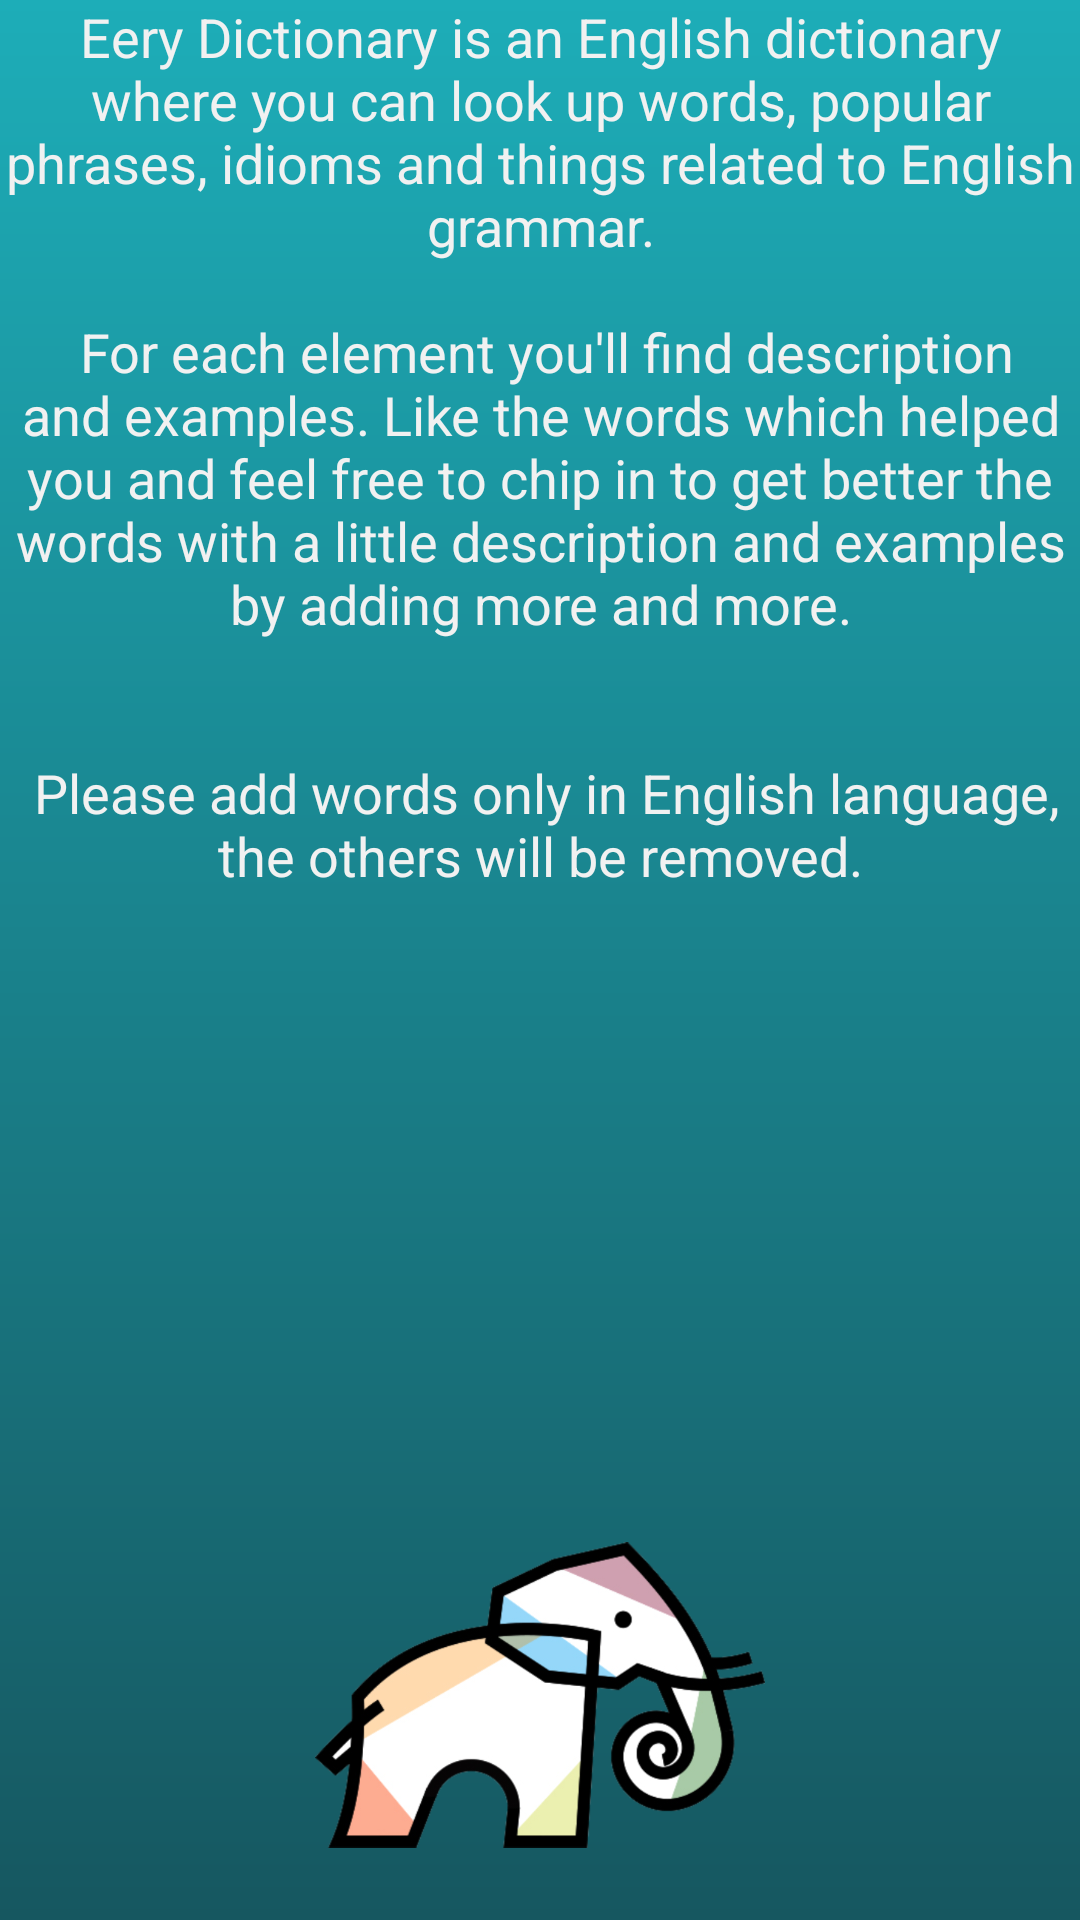

Write the Android layout XML for this screen, with the resource values it uses.
<!-- AndroidManifest.xml: activity theme EeryTheme -->
<!-- res/layout/activity_help.xml -->
<RelativeLayout xmlns:android="http://schemas.android.com/apk/res/android"
				xmlns:tools="http://schemas.android.com/tools"
				android:layout_width="match_parent"
				android:layout_height="match_parent"
				android:paddingBottom="@dimen/activity_vertical_margin"
				android:paddingLeft="@dimen/activity_horizontal_margin"
				android:paddingRight="@dimen/activity_horizontal_margin"
				android:paddingTop="@dimen/activity_vertical_margin"
				tools:context="com.andrew.examsapp.eerydictionary.HelpActivity">

	<ImageView
		android:id="@+id/image"
		android:layout_width="150dp"
		android:layout_height="150dp"
		android:contentDescription="@string/logo_image_text"
		android:src="@drawable/ic_elephant"
		android:layout_alignParentBottom="true"
		android:layout_centerHorizontal="true"/>

	<TextView
		android:id="@+id/about"
		android:layout_width="wrap_content"
		android:layout_height="wrap_content"
		android:layout_alignParentLeft="true"
		android:layout_alignParentStart="true"
		android:layout_alignParentTop="true"
		android:gravity="center"
		android:text="@string/about_text"
		android:textAppearance="?android:attr/textAppearanceMedium"
		android:textColor="@color/text_color"/>

</RelativeLayout>
<!-- resources referenced by this layout -->
<resources>
  <color name="text_color">#f1f1f1</color>
  <!-- drawable ic_elephant: png bitmap (drawable-hdpi, 38517 bytes) -->
  <string name="about_text">Eery Dictionary is an English dictionary where you can look up words, popular phrases, idioms and things related to English grammar.\n\n
  	For each element you\'ll find description and examples. Like the words which helped you and feel free to chip in to get better the words with a little description and examples by adding more and more.\n\n\n
  	Please add words only in English language, the others will be removed.</string>
  <string name="logo_image_text">logo_image</string>
  <style name="EeryTheme" parent="Theme.AppCompat.Light.DarkActionBar">
  		<item name="android:windowBackground">@drawable/activity_background</item>
  		<item name="android:buttonStyle">@style/MyButton</item>
  	</style>
  <!-- drawable activity_background (drawable) -->
  <?xml version="1.0" encoding="utf-8"?>
  <shape xmlns:android="http://schemas.android.com/apk/res/android">
  
  	<gradient
  		android:angle="90"
  		android:endColor="#ff1dadb8"
  		android:startColor="#ff165760"/>
  
  </shape>
  <style name="MyButton">
  		<item name="android:background">@drawable/my_button</item>
  		<item name="android:textColor">@color/text_color</item>
  	</style>
  <!-- drawable my_button (drawable) -->
  <?xml version="1.0" encoding="utf-8"?>
  <selector xmlns:android="http://schemas.android.com/apk/res/android">
  
  	<item android:state_pressed="false">
  		<shape android:shape="rectangle">
  			<corners android:radius="5dp" />
  			<gradient android:angle="90" android:startColor="#ff8c1a36" android:endColor="#ffb53046" />
  			<padding android:bottom="10dp" android:left="10dp" android:right="10dp" android:top="10dp" />
  
  		</shape>
  	</item>
  	<item android:state_pressed="true">
  		<shape android:shape="rectangle">
  			<corners android:radius="5dp" />
  			<gradient android:angle="90" android:startColor="#ff551729" android:endColor="#ff992436" />
  			<padding android:bottom="10dp" android:left="10dp" android:right="10dp" android:top="10dp" />
  
  		</shape>
  	</item>
  
  </selector>
</resources>
